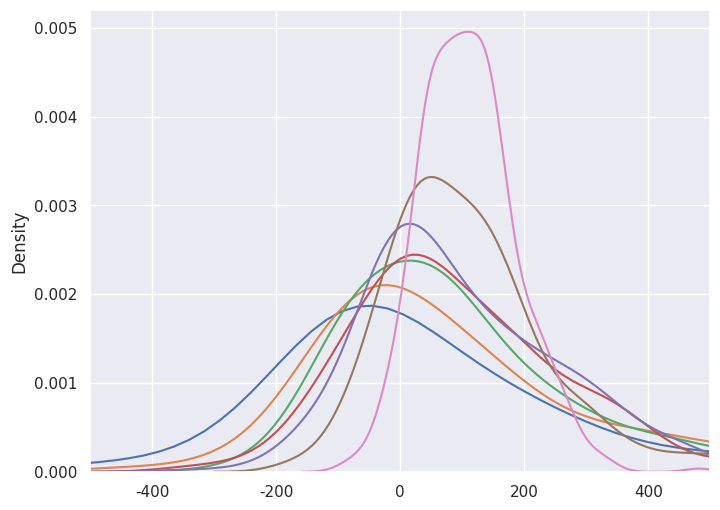

Write the Python code that produced this figure.
import numpy as np
from scipy.stats import norm
import matplotlib.pyplot as plt
import seaborn as sns

import warnings
warnings.simplefilter(action='ignore', category=FutureWarning)

# Generate data from a simple model: Normal(10, 1)
data = np.random.normal(loc = 10, scale = 1, size = 100)

# Gradient estimator using sampling -- vanilla BBVI
# We here assume the model X ~ Normal(mu, 1)
# with unknown mu, that in itself is Normal, mean 0 and standard deviation 1000, 
# so effectively an uniformed prior. 
# The variational dstribution for mu is also Normal, with parameter q_mu_lambda
# -- taking the role of lambda in the calculations -- and variance 1.

def grad_estimate(q_mu_lambda, samples = 1):
    # sum_grad_estimate will hold the sum as we move along over the <samples> samples. 
    sum_grad_estimate = 0
    for i in range(samples):
        # Sample one example from current best guess for the variational distribution
        mu_sample = np.random.normal(loc=q_mu_lambda, scale=1, size=1)
        
        # Now we want to calculate the contribution from this sample, namely 
        # [log p(x, mu_sample) - log q(mu|lambda) ] * grad( log q(mu_sample|lambda) )
        #
        # First log p(x|mu_sample) + log p(mu_sample) - log q(mu_sample|lambda) 
        value = np.sum(norm.logpdf(data, loc=mu_sample, scale=1)) 
        + norm.logpdf(mu_sample, loc = 0, scale = 1000)  
        - norm.logpdf(mu_sample, loc= q_mu_lambda, scale = 1)
        
        # Next grad (log q(mu_sample|lambda))
        # The Normal distribution gives the score function with known variance as <value> - <mean>
        grad_q = mu_sample - q_mu_lambda
        
        # grad ELBO for this sample is therefore in total given by
        sum_grad_estimate = sum_grad_estimate + grad_q * value
        
    # Divide by number of samples to get average value -- the estimated expectation  
    return sum_grad_estimate/samples

# To check the variation / "unreliability" of the gradient estimate we repeat 
# several times for the same lambda value and notice difference

# Location to check -- close to the data mean (at +10). 
# The prior will move the variational optimium **slightly** away from the data mean, 
# but due to the large prior variance of mu this should be a very limited effect.
# We should therefore expect a positive derivative (since we want to move 
# q_mu_lambda towards the data mean, that is, **increase** it)
q_mu_lambda = 9

plt.figure(figsize=(8,6))
sns.set()
# Do with different sample sizes
for sample_count in [1, 2, 3, 4, 5, 10, 25]:

    #loop
    q_grad = []
    for t in range(500):
        q_grad.append(grad_estimate(q_mu_lambda, samples=sample_count))
    
    sns.distplot(q_grad, hist=False, label="$M = {:d}$".format(sample_count))
    
    # Report back
    print("M = {:2d} sample(s) in BBVI -- Mean of gradient: {:7.3f}; Std.dev. of gradient: {:7.3f}".format(
        sample_count, np.mean(q_grad), np.std(q_grad)))

plt.xlim([-500, 500])
plt.show()      



